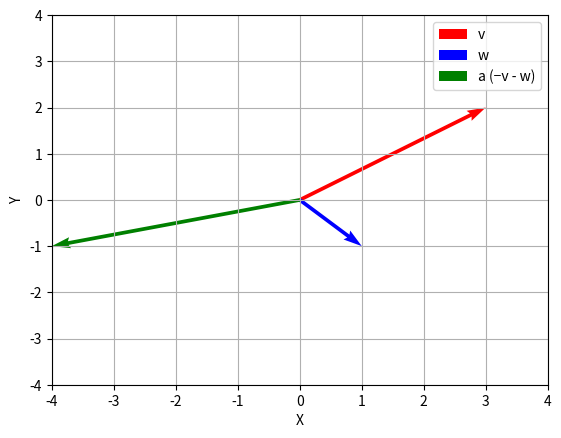

The script that saved this image:
import numpy as np
import matplotlib.pyplot as plt

# Definizione dei vettori v e w
v = np.array([3, 2])
w = np.array([1, -1])

# Calcolo dell'opposto di v e w
opposite_v = -v
opposite_w = -w

# Calcolo del vettore a = -v - w
a = opposite_v + opposite_w

# Creazione del grafico
plt.figure()

# Aggiungi vettori al grafico
plt.quiver(0, 0, v[0], v[1], angles='xy', scale_units='xy', scale=1, color='r', label='v')
plt.quiver(0, 0, w[0], w[1], angles='xy', scale_units='xy', scale=1, color='b', label='w')
plt.quiver(0, 0, a[0], a[1], angles='xy', scale_units='xy', scale=1, color='g', label='a (−v - w)')

# Imposta i limiti del grafico
plt.xlim(-4, 4)
plt.ylim(-4, 4)

# Aggiungi griglia
plt.grid(True)

# Aggiungi etichette degli assi
plt.xlabel('X')
plt.ylabel('Y')

# Aggiungi legenda
plt.legend()

# Mostra il grafico
plt.show()
